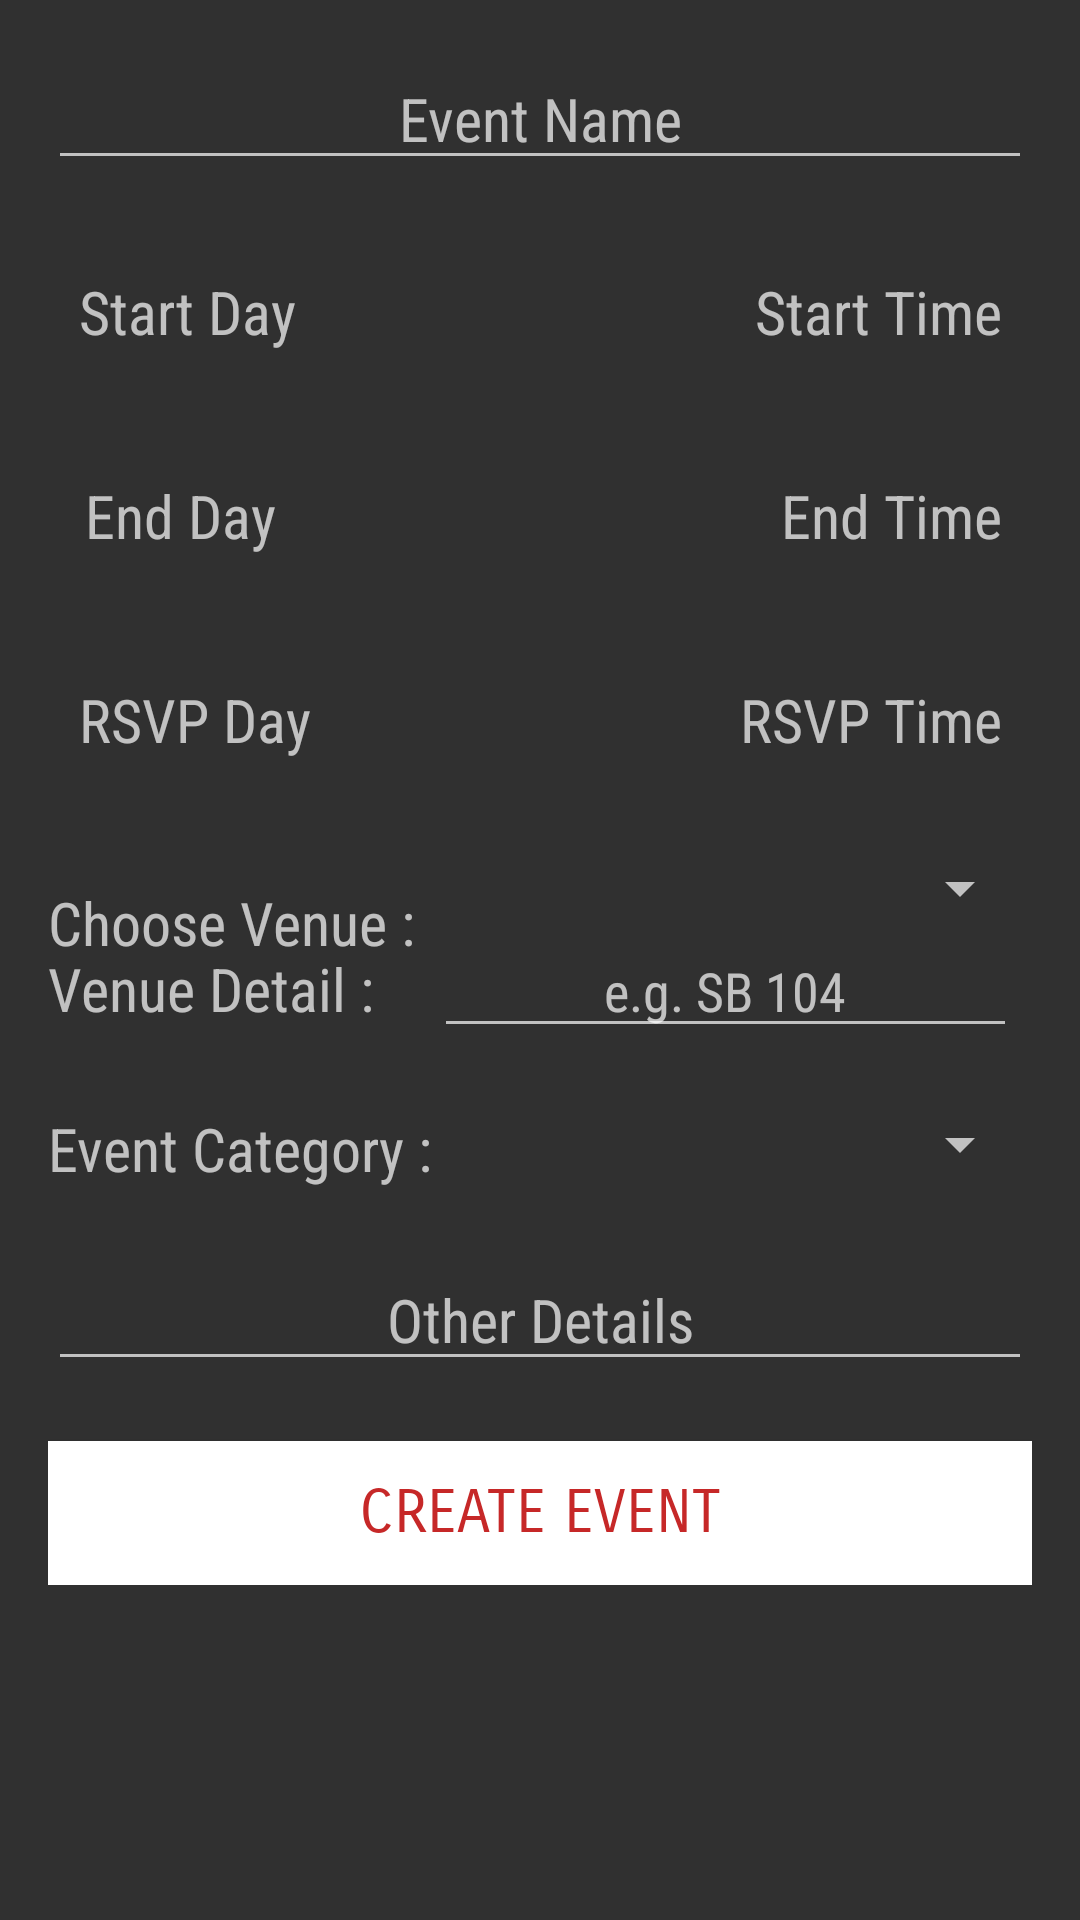

Reconstruct the res/layout file that produces this screen, plus the resources it refers to.
<!-- AndroidManifest.xml: application theme AppTheme -->
<!-- res/layout/activity_create_event.xml -->
<?xml version="1.0" encoding="utf-8"?>
<RelativeLayout xmlns:android="http://schemas.android.com/apk/res/android"
    xmlns:tools="http://schemas.android.com/tools"
    android:id="@+id/activity_create_event"
    android:layout_width="match_parent"
    android:layout_height="match_parent"
    android:orientation="vertical"
    tools:context="com.cs442.group7.eventiit.CreateEvent">

    <RelativeLayout

        android:id="@+id/content_frame"
        android:layout_width="match_parent"
        android:layout_height="match_parent">

        <ScrollView
            android:layout_width="match_parent"
            android:layout_height="wrap_content"
            android:paddingTop="@dimen/activity_vertical_margin"
            android:paddingBottom="@dimen/activity_create_event_bottom_padding_for_scrollview"
            android:paddingLeft="@dimen/activity_horizontal_margin"
            android:paddingRight="@dimen/activity_horizontal_margin"
            android:layout_below="@+id/my_toolbar">

            <LinearLayout
                android:layout_width="match_parent"
                android:layout_height="match_parent"
                android:orientation="vertical">

                <EditText
                    android:id="@+id/create_event_name"
                    android:layout_width="match_parent"
                    android:layout_height="wrap_content"
                    android:hint="Event Name"
                    android:textSize="20dp"
                    android:fontFamily="sans-serif-condensed"
                    android:gravity="center" />

                
                
                
                
                
                
                
                
                


                <RelativeLayout
                    android:layout_width="match_parent"
                    android:layout_height="wrap_content"
                    android:layout_marginTop="20dp">

                    <Button
                        android:id="@+id/create_event_start_date"
                        android:layout_width="wrap_content"
                        android:layout_height="wrap_content"
                        android:hint="Start Day"
                        android:textSize="20dp"
                        android:fontFamily="sans-serif-condensed"
                        android:gravity="center"
                        android:background="@android:color/transparent"
                        android:layout_alignParentLeft="true"
                        android:padding="10dp" />

                    <Button
                        android:id="@+id/create_event_start_time"
                        android:layout_width="wrap_content"
                        android:layout_height="wrap_content"
                        android:hint="Start Time"
                        android:textSize="20dp"
                        android:fontFamily="sans-serif-condensed"
                        android:gravity="center"
                        android:background="@android:color/transparent"
                        android:layout_alignParentRight="true"
                        android:padding="10dp" />

                </RelativeLayout>

                <RelativeLayout
                    android:layout_width="match_parent"
                    android:layout_height="wrap_content"
                    android:layout_marginTop="20dp">

                    <Button
                        android:id="@+id/create_event_end_date"
                        android:layout_width="wrap_content"
                        android:layout_height="wrap_content"
                        android:hint="End Day"
                        android:textSize="20dp"
                        android:fontFamily="sans-serif-condensed"
                        android:gravity="center"
                        android:layout_alignParentLeft="true"
                        android:background="@android:color/transparent"
                        android:padding="10dp" />

                    <Button
                        android:id="@+id/create_event_end_time"
                        android:layout_width="wrap_content"
                        android:layout_height="wrap_content"
                        android:hint="End Time"
                        android:textSize="20dp"
                        android:fontFamily="sans-serif-condensed"
                        android:gravity="center"
                        android:layout_alignParentRight="true"
                        android:background="@android:color/transparent"
                        android:padding="10dp" />

                </RelativeLayout>

                <RelativeLayout
                    android:layout_width="match_parent"
                    android:layout_height="wrap_content"
                    android:layout_marginTop="20dp">

                    <Button
                        android:id="@+id/create_event_rsvp_by_date"
                        android:layout_width="wrap_content"
                        android:layout_height="wrap_content"
                        android:hint="RSVP Day"
                        android:textSize="20dp"
                        android:fontFamily="sans-serif-condensed"
                        android:gravity="center"
                        android:layout_alignParentLeft="true"
                        android:background="@android:color/transparent"
                        android:padding="10dp" />

                    <Button
                        android:id="@+id/create_event_rsvp_by_time"
                        android:layout_width="wrap_content"
                        android:layout_height="wrap_content"
                        android:hint="RSVP Time"
                        android:textSize="20dp"
                        android:fontFamily="sans-serif-condensed"
                        android:gravity="center"
                        android:layout_alignParentRight="true"
                        android:background="@android:color/transparent"
                        android:padding="10dp" />

                </RelativeLayout>

                <RelativeLayout
                    android:layout_width="match_parent"
                    android:layout_height="wrap_content"
                    android:layout_marginTop="20dp">

                    <TextView
                        android:layout_width="wrap_content"
                        android:layout_height="wrap_content"
                        android:text="Choose Venue : "
                        android:textSize="20sp"
                        android:layout_marginTop="10dp"
                        android:fontFamily="sans-serif-condensed" />

                    <Spinner
                        android:id="@+id/create_event_venue_name"
                        android:layout_width="wrap_content"
                        android:layout_height="wrap_content"
                        android:hint="Event Location"
                        android:textSize="20sp"
                        android:fontFamily="sans-serif-condensed"
                        android:gravity="center"
                        android:layout_alignParentRight="true" />


                    <LinearLayout
                        android:layout_width="match_parent"
                        android:layout_height="wrap_content"
                        android:layout_below="@id/create_event_venue_name"
                        android:orientation="horizontal">
                        <TextView
                            android:layout_width="wrap_content"
                            android:layout_height="wrap_content"
                            android:text="Venue Detail :"
                            android:fontFamily="sans-serif-condensed"
                            android:textSize="20sp"
                            android:layout_marginRight="20dp"

                            />
                    <EditText
                        android:id="@+id/create_event_venue_other_detail"
                        android:hint="e.g. SB 104"
                        android:layout_width="0dp"
                        android:layout_weight="1"
                        android:layout_height="wrap_content"
                        android:fontFamily="sans-serif-condensed"
                        android:textSize="18sp"
                        android:layout_marginRight="5dp"
                        android:gravity="center"
                        />

                    </LinearLayout>


                </RelativeLayout>

                <RelativeLayout
                    android:layout_width="match_parent"
                    android:layout_height="wrap_content"
                    android:layout_marginTop="20dp">

                    <TextView
                        android:id="@+id/event_category_title"
                        android:layout_width="wrap_content"
                        android:layout_height="wrap_content"
                        android:text="Event Category : "
                        android:textSize="20sp"
                        android:fontFamily="sans-serif-condensed" />

                    

                    <Spinner
                        android:id="@+id/create_event_category_name"
                        android:layout_width="wrap_content"
                        android:layout_height="wrap_content"
                        android:hint="Event Category"
                        android:textSize="20sp"
                        android:fontFamily="sans-serif-condensed"
                        android:gravity="center"
                        android:layout_alignParentRight="true" />

                </RelativeLayout>

                <EditText
                    android:id="@+id/create_event_location"
                    android:layout_width="match_parent"
                    android:layout_height="wrap_content"
                    android:hint="Other Details"
                    android:textSize="20sp"
                    android:fontFamily="sans-serif-condensed"
                    android:gravity="center"
                    android:layout_marginTop="20dp" />

                <Button
                    android:id="@+id/button_create_event"
                    android:layout_width="match_parent"
                    android:layout_height="wrap_content"
                    android:text="Create Event"
                    android:textSize="20sp"
                    android:gravity="center"
                    android:background="@android:color/white"
                    android:textColor="@color/colorLogInScreen"
                    android:fontFamily="sans-serif-smallcaps"
                    android:layout_marginTop="20dp" />

            </LinearLayout>

        </ScrollView>

    </RelativeLayout>

</RelativeLayout>
<!-- resources referenced by this layout -->
<resources>
  <color name="colorLogInScreen">#C62828</color>
  <dimen name="activity_create_event_bottom_padding_for_scrollview">60dp</dimen>
  <dimen name="activity_horizontal_margin">16dp</dimen>
  <dimen name="activity_vertical_margin">16dp</dimen>
  <style name="AppTheme" parent="Theme.AppCompat.NoActionBar">
          
          <item name="colorPrimary">@color/colorPrimary</item>
          <item name="colorPrimaryDark">@color/colorPrimaryDark</item>
          <item name="colorAccent">@color/colorAccent</item>
          <item name="windowActionBar">false</item>
          <item name="windowNoTitle">true</item>
      </style>
  <color name="colorPrimary">#1DE9B6</color>
  <color name="colorPrimaryDark">#FFFFFF</color>
  <color name="colorAccent">#B2DFDB</color>
</resources>
